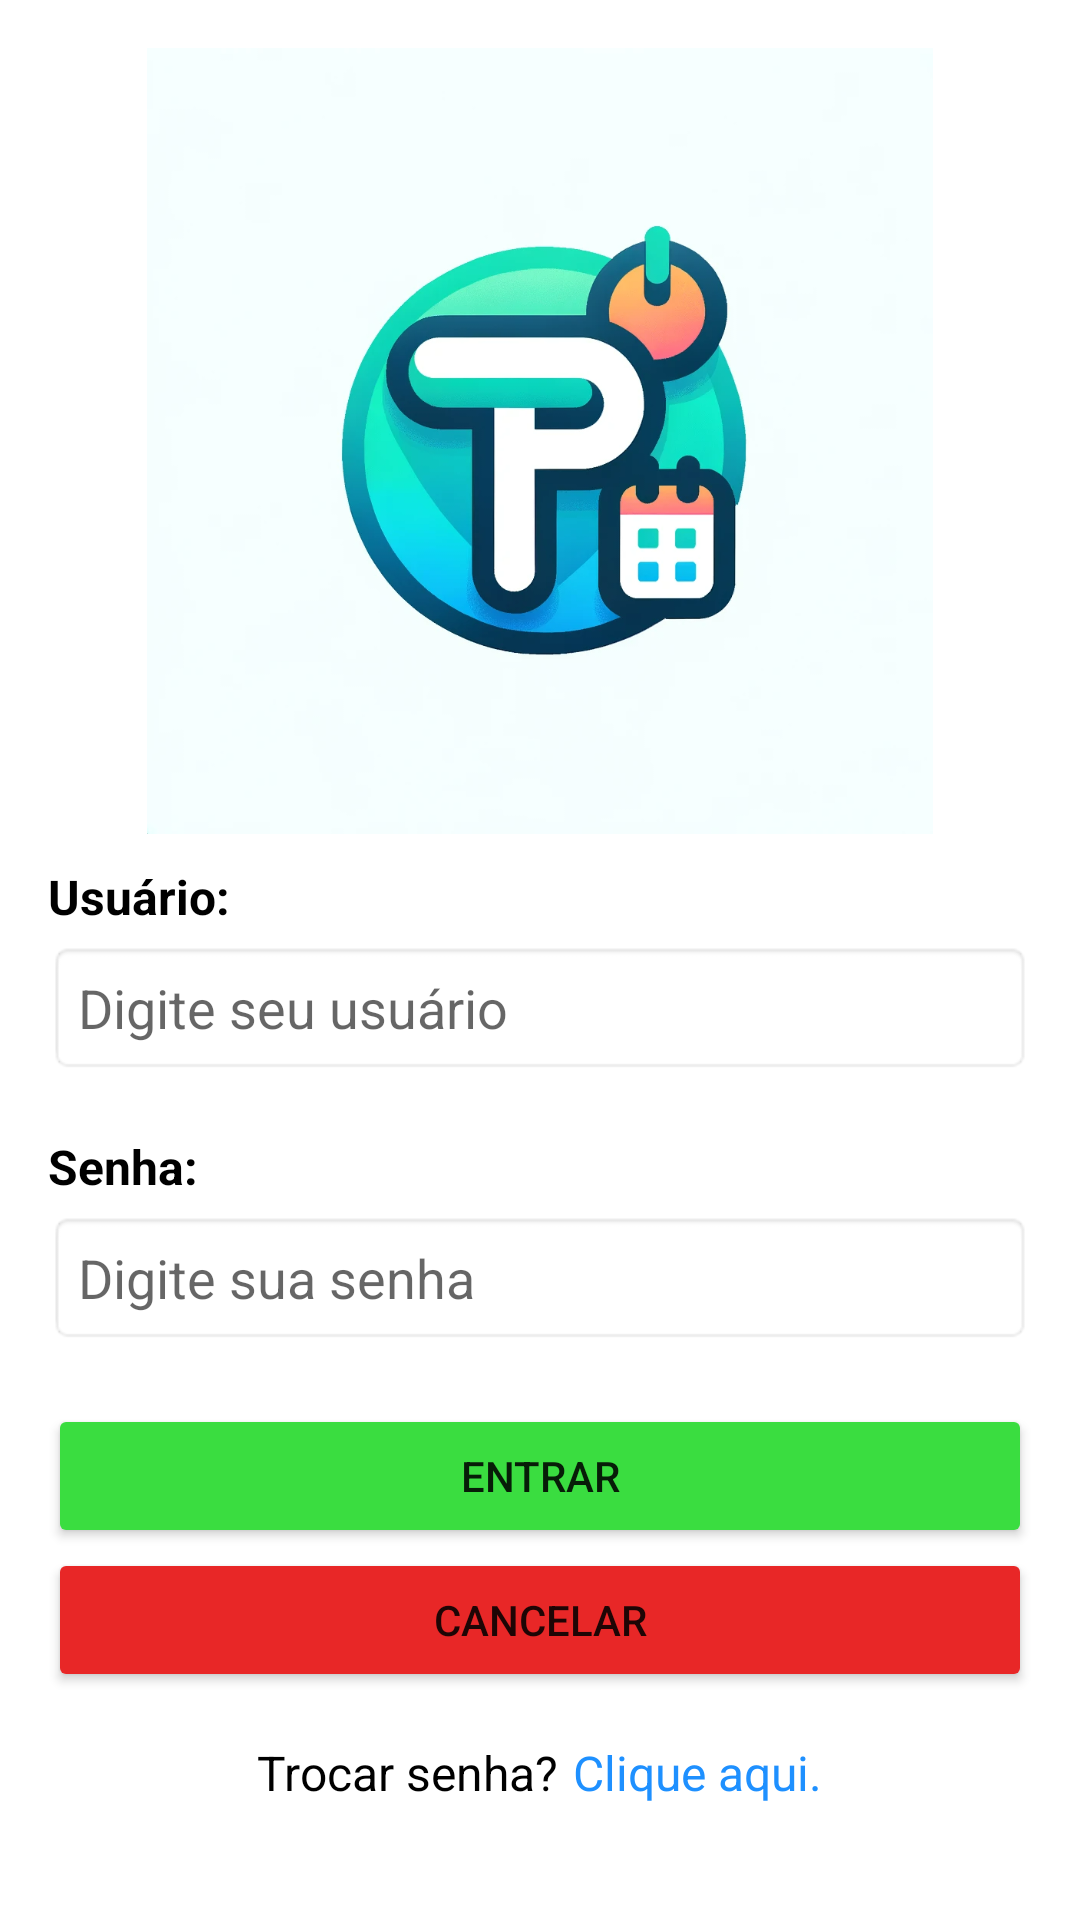

Write the Android layout XML for this screen, with the resource values it uses.
<!-- AndroidManifest.xml: application theme Theme.ProjectTask -->
<!-- res/layout/fragment_login.xml -->
<?xml version="1.0" encoding="utf-8"?>
<LinearLayout xmlns:android="http://schemas.android.com/apk/res/android"
    xmlns:app="http://schemas.android.com/apk/res-auto"
    xmlns:tools="http://schemas.android.com/tools"
    android:layout_width="match_parent"
    android:layout_height="match_parent"
    android:orientation="vertical"
    android:padding="16dp"
    tools:context=".view.LoginFragment">

    
    <ImageView
        android:id="@+id/logoImageView"
        android:layout_width="wrap_content"
        android:layout_height="262dp"
        android:layout_gravity="center_horizontal"
        android:layout_marginBottom="10dp"
        android:contentDescription="@string/logo"
        android:src="@drawable/logo" />

    
    <LinearLayout
        android:layout_width="match_parent"
        android:layout_height="wrap_content"
        android:orientation="vertical"
        android:paddingBottom="10dp">

        <TextView
            android:id="@+id/textUser"
            android:layout_width="wrap_content"
            android:layout_height="wrap_content"
            android:paddingBottom="4dp"
            android:text="@string/usuario"
            android:textSize="16dp"
            android:textColor="@android:color/black"
            android:textStyle="bold" />

        <EditText
            android:id="@+id/inputUser"
            android:layout_width="match_parent"
            android:layout_height="wrap_content"
            android:layout_marginBottom="10dp"
            android:background="@android:drawable/editbox_background"
            android:hint="@string/write_your_user"
            android:imeOptions="actionNext"
            android:padding="10dp" />
    </LinearLayout>

    
    <LinearLayout
        android:layout_width="match_parent"
        android:layout_height="wrap_content"
        android:orientation="vertical"
        android:paddingBottom="10dp">

        <TextView
            android:id="@+id/textPassword"
            android:layout_width="wrap_content"
            android:layout_height="wrap_content"
            android:paddingBottom="4dp"
            android:text="@string/textPassword"
            android:textColor="@android:color/black"
            android:textSize="16dp"
            android:textStyle="bold" />

        <EditText
            android:id="@+id/inputPassword"
            android:layout_width="match_parent"
            android:layout_height="wrap_content"
            android:layout_marginBottom="10dp"
            android:background="@android:drawable/editbox_background"
            android:hint="@string/write_your_password"
            android:inputType="textPassword"
            android:imeOptions="actionDone"
            android:padding="10dp" />
    </LinearLayout>


    
    <Button
        android:id="@+id/btnLogin"
        android:layout_width="match_parent"
        android:layout_height="wrap_content"
        android:backgroundTint="#3ADD40"
        android:text="@string/text_button_login"
        app:cornerRadius="8dp" />

    <Button
        android:id="@+id/btnCancelar"
        android:layout_width="match_parent"
        android:layout_height="wrap_content"
        android:backgroundTint="#E82727"
        android:text="@string/text_button_cancelar"
        app:cornerRadius="8dp" />

    
    <LinearLayout
        android:layout_width="wrap_content"
        android:layout_height="wrap_content"
        android:layout_gravity="center_horizontal"
        android:gravity="center"
        android:orientation="horizontal"
        android:paddingTop="16dp">

        <TextView
            android:layout_width="wrap_content"
            android:layout_height="wrap_content"
            android:text="Trocar senha?"
            android:textSize="16dp"
            android:textColor="#000000" />

        <TextView
            android:id="@+id/clickHereText"
            android:layout_width="wrap_content"
            android:layout_height="wrap_content"
            android:clickable="true"
            android:focusable="true"
            android:layout_marginStart="5dp"
            android:onClick="onForgotPasswordClick"
            android:text="@string/text_click_here"
            android:textSize="16dp"
            android:textColor="#1E90FF" />
    </LinearLayout>
</LinearLayout>
<!-- resources referenced by this layout -->
<resources>
  <!-- drawable logo: png bitmap (drawable, 289527 bytes) -->
  <string name="logo">logo</string>
  <string name="textPassword">Senha:</string>
  <string name="text_button_cancelar">Cancelar</string>
  <string name="text_button_login">Entrar</string>
  <string name="text_click_here">  Clique aqui.</string>
  <string name="usuario">Usuário:</string>
  <string name="write_your_password">Digite sua senha</string>
  <string name="write_your_user">Digite seu usuário</string>
  <style name="Theme.ProjectTask" parent="Theme.MaterialComponents.DayNight.NoActionBar">
          
          <item name="colorPrimary">@color/purple_500</item>
          <item name="colorPrimaryVariant">@color/purple_700</item>
          <item name="colorOnPrimary">@color/white</item>
          
          <item name="colorSecondary">@color/teal_200</item>
          <item name="colorSecondaryVariant">@color/teal_700</item>
          <item name="colorOnSecondary">@color/black</item>
          
          <item name="android:statusBarColor">?attr/colorPrimaryVariant</item>
          
      </style>
  <color name="purple_500">#FF6200EE</color>
  <color name="purple_700">#FF3700B3</color>
  <color name="white">#FFFFFFFF</color>
  <color name="teal_200">#FF03DAC5</color>
  <color name="teal_700">#FF018786</color>
  <color name="black">#FF000000</color>
</resources>
